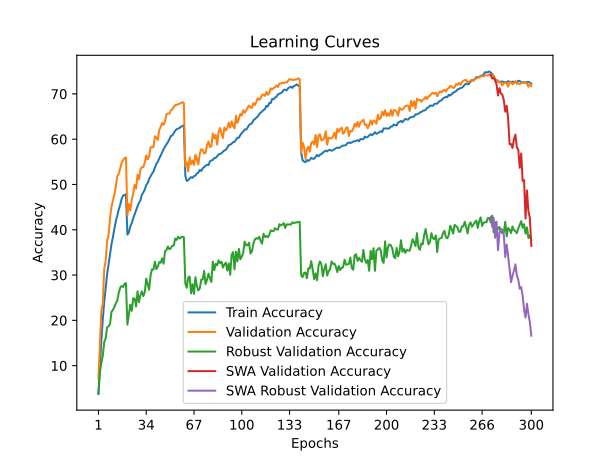

Values plotted in this chart, from the file beside it:
time; train_accuracy; train_loss; valid_accuracy; valid_loss; valid_accuracy_robust; valid_accuracy_swa; valid_accuracy_robust_swa
105,4487; 3,7450; 5,0240; 7,1300; 4,7647; 3,9241; 7,1300; 3,9241
214,1850; 9,8590; 4,5532; 14,7300; 4,2045; 8,5448; 14,7300; 8,5448
323,2014; 15,4170; 4,2291; 22,1600; 3,8601; 10,6138; 22,1600; 10,6138
433,2317; 20,2490; 3,9835; 23,6400; 3,9102; 12,1379; 23,6400; 12,1379
541,2900; 24,0570; 3,8070; 31,3600; 3,4732; 15,2069; 31,3600; 15,2069
649,4968; 27,1550; 3,6583; 33,1500; 3,3835; 16,0276; 33,1500; 16,0276
757,8112; 30,1550; 3,5358; 37,6100; 3,2218; 18,5034; 37,6100; 18,5034
868,6522; 32,4870; 3,4341; 38,7900; 3,1699; 18,6759; 38,7900; 18,6759
975,3692; 34,5990; 3,3417; 42,5700; 3,0086; 19,1793; 42,5700; 19,1793
1082,4912; 36,7990; 3,2531; 45,0800; 2,9148; 21,8690; 45,0800; 21,8690
1188,3074; 38,3560; 3,1904; 46,4500; 2,8500; 22,3103; 46,4500; 22,3103
1298,2228; 40,2230; 3,1138; 47,8200; 2,8099; 22,9172; 47,8200; 22,9172
1408,2955; 41,8900; 3,0498; 49,5100; 2,7560; 23,7793; 49,5100; 23,7793
1514,7835; 43,0880; 2,9968; 51,8200; 2,6712; 24,3379; 51,8200; 24,3379
1620,3759; 44,4620; 2,9451; 52,2900; 2,6258; 26,0345; 52,2900; 26,0345
1727,2656; 45,4710; 2,9098; 53,4900; 2,5866; 27,2069; 53,4900; 27,2069
1834,6003; 46,7860; 2,8629; 54,7500; 2,5509; 27,5862; 54,7500; 27,5862
1944,3662; 47,5650; 2,8369; 55,3500; 2,5300; 27,3724; 55,3500; 27,3724
2051,2034; 47,6190; 2,8234; 55,8300; 2,5180; 28,0345; 55,8300; 28,0345
2157,1111; 47,8650; 2,8189; 55,9700; 2,5122; 28,2138; 55,9700; 28,2138
2265,0896; 38,9190; 3,1627; 43,1800; 3,0102; 19,0621; 43,1800; 19,0621
2380,3896; 39,3980; 3,1401; 45,6800; 2,8437; 21,1586; 45,6800; 21,1586
2489,1093; 40,7300; 3,0992; 44,2600; 2,9156; 23,4552; 44,2600; 23,4552
2597,7095; 41,4370; 3,0603; 46,6300; 2,8445; 22,0966; 46,6300; 22,0966
2708,1766; 42,5380; 3,0170; 48,0800; 2,8035; 24,8828; 48,0800; 24,8828
2818,9697; 43,4330; 2,9780; 49,9500; 2,7070; 24,7862; 49,9500; 24,7862
2926,8654; 44,2650; 2,9489; 49,0700; 2,7215; 23,0621; 49,0700; 23,0621
3037,4639; 45,1890; 2,9092; 52,1400; 2,6449; 26,4138; 52,1400; 26,4138
3146,2739; 45,9480; 2,8765; 51,1100; 2,6607; 24,0276; 51,1100; 24,0276
3253,3709; 46,5230; 2,8504; 53,3300; 2,5721; 25,5379; 53,3300; 25,5379
3360,4441; 47,7260; 2,8166; 53,8400; 2,5723; 26,4069; 53,8400; 26,4069
3472,8057; 48,2560; 2,7930; 53,8300; 2,5855; 25,3655; 53,8300; 25,3655
3578,2073; 48,8740; 2,7622; 54,8900; 2,5560; 26,2207; 54,8900; 26,2207
3691,2981; 49,8850; 2,7326; 56,4200; 2,4771; 29,2000; 56,4200; 29,2000
3797,6161; 50,2930; 2,7105; 55,5200; 2,5193; 28,0000; 55,5200; 28,0000
3903,4604; 51,2010; 2,6755; 56,1900; 2,4684; 26,7724; 56,1900; 26,7724
4010,4546; 51,7860; 2,6491; 58,2100; 2,4169; 29,8966; 58,2100; 29,8966
4118,1510; 52,3890; 2,6335; 58,2300; 2,4296; 31,2897; 58,2300; 31,2897
4228,3447; 52,8140; 2,6112; 58,2500; 2,3893; 31,2069; 58,2500; 31,2069
4333,5171; 53,7360; 2,5736; 60,6400; 2,3354; 32,9586; 60,6400; 32,9586
4442,9288; 54,5460; 2,5499; 60,3500; 2,3255; 31,3172; 60,3500; 31,3172
4553,7494; 55,0110; 2,5258; 59,8000; 2,3423; 31,8345; 59,8000; 31,8345
4665,1564; 55,7650; 2,5044; 62,0400; 2,2774; 32,8759; 62,0400; 32,8759
4780,5475; 56,3770; 2,4772; 62,7500; 2,2381; 32,7103; 62,7500; 32,7103
4891,5900; 57,0900; 2,4582; 63,5900; 2,2358; 33,6828; 63,5900; 33,6828
5000,8143; 57,8120; 2,4342; 63,1600; 2,2301; 32,5103; 63,1600; 32,5103
5115,0548; 58,3740; 2,4076; 63,9200; 2,1945; 35,2345; 63,9200; 35,2345
5226,1040; 58,8500; 2,3887; 65,5200; 2,1674; 35,5241; 65,5200; 35,5241
5334,2268; 59,3440; 2,3667; 65,6500; 2,1520; 36,2897; 65,6500; 36,2897
5440,1451; 59,9730; 2,3457; 65,6500; 2,1465; 35,6897; 65,6500; 35,6897
5549,0315; 60,6990; 2,3219; 66,3500; 2,1282; 35,9379; 66,3500; 35,9379
5660,1417; 60,8130; 2,3114; 66,5600; 2,1062; 36,4690; 66,5600; 36,4690
5765,7527; 61,3670; 2,3004; 67,1500; 2,1022; 36,4966; 67,1500; 36,4966
5876,9508; 61,8560; 2,2772; 67,5200; 2,0851; 38,0414; 67,5200; 38,0414
5983,5973; 62,2110; 2,2678; 67,5800; 2,0836; 37,7586; 67,5800; 37,7586
6091,0872; 62,3320; 2,2694; 67,7200; 2,0683; 38,4483; 67,7200; 38,4483
6197,4572; 62,4710; 2,2559; 67,8100; 2,0651; 38,0483; 67,8100; 38,0483
6308,4047; 62,7700; 2,2486; 68,0100; 2,0627; 38,3241; 68,0100; 38,3241
6416,5806; 62,8810; 2,2430; 68,1600; 2,0623; 38,4828; 68,1600; 38,4828
6522,4668; 63,1170; 2,2350; 67,9800; 2,0620; 38,3310; 67,9800; 38,3310
... 240 more rows
